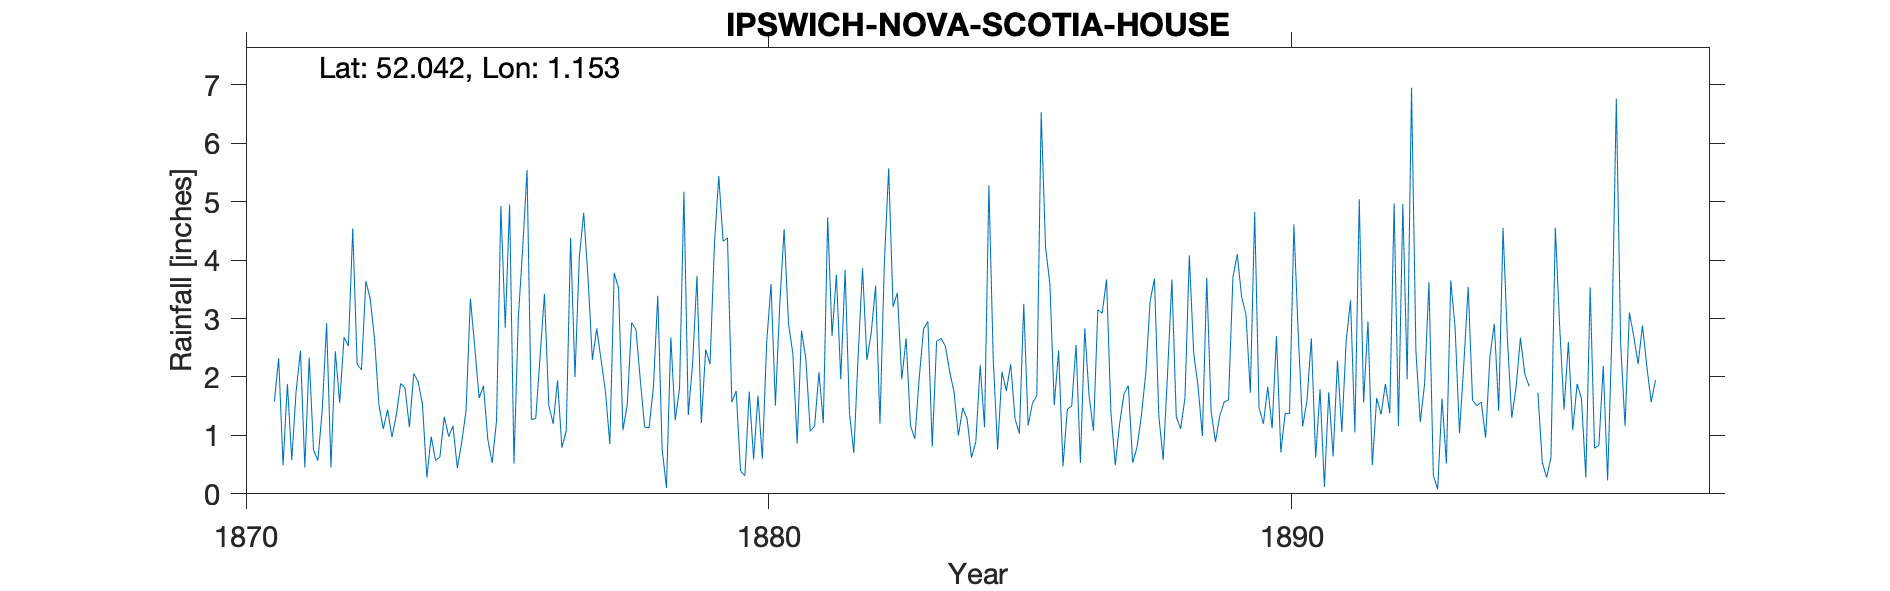

The table this chart was drawn from, first rows:
IPSWICH-NOVA-SCOTIA-HOUSE, , , , , , , , , , , , , , , , , , , , , , , 
Grid ref, TM163429, Long, 1.153, Lat, 52.04, Elevation, 44, ft, , , , , , , , , , , , , , , 
Station no, RR1870, , , , , , , , , , , , , , , , , , , , , , 
, 1870, 1871, 1872, 1873, 1874, 1875, 1876, 1877, 1878, 1879, 1880, 1881, 1882, 1883, 1884, 1885, 1886, 1887, 1888, 1889, 1890, 1891, 1892
January, , 1.58, 2.92, 1.52, 0.98, 1.85, 1.29, 3.69, 1.94, 2.23, 0.31, 0.86, 1.38, 1.96, 1.74, 1.76, 2.45, 1.4, 0.58, 0.89, 1.83, 1.79, 0.49
February, , 2.32, 0.45, 1.11, 0.57, 0.93, 2.36, 2.29, 1.14, 3.73, 1.75, 2.79, 0.7, 2.66, 1, 2.22, 0.47, 0.49, 2.05, 1.34, 1.12, 0.12, 1.64
March, , 0.49, 2.44, 1.44, 0.63, 0.53, 3.42, 2.83, 1.13, 1.21, 0.59, 2.3, 2.38, 1.17, 1.47, 1.28, 1.45, 1.2, 3.67, 1.57, 2.7, 1.74, 1.36
April, , 1.88, 1.56, 0.97, 1.32, 1.25, 1.51, 2.29, 1.82, 2.47, 1.68, 1.07, 3.86, 0.94, 1.28, 1.03, 1.5, 1.71, 1.32, 1.61, 0.71, 0.64, 1.88
May, , 0.58, 2.68, 1.35, 0.98, 4.93, 1.2, 1.75, 3.39, 2.22, 0.6, 1.16, 2.29, 1.97, 0.62, 3.25, 2.55, 1.85, 1.11, 3.7, 1.38, 2.28, 1.38
June, , 1.76, 2.53, 1.89, 1.16, 2.84, 1.94, 0.85, 0.77, 4.26, 2.59, 2.08, 2.76, 2.82, 0.89, 1.17, 0.53, 0.53, 1.64, 4.1, 1.37, 1.06, 4.97
July, , 2.45, 4.54, 1.81, 0.44, 4.95, 0.79, 3.78, 0.1, 5.44, 3.59, 1.21, 3.56, 2.95, 2.2, 1.55, 2.83, 0.8, 4.08, 3.37, 4.61, 2.62, 1.16
August, , 0.45, 2.22, 1.14, 0.88, 0.52, 1.08, 3.52, 2.68, 4.32, 1.51, 4.73, 1.2, 0.81, 1.14, 1.68, 1.67, 1.34, 2.41, 3.07, 2.73, 3.31, 4.96
September, , 2.33, 2.12, 2.06, 1.42, 3.01, 4.38, 1.09, 1.26, 4.38, 3.24, 2.7, 3.94, 2.61, 5.28, 6.53, 1.08, 2.06, 1.84, 1.73, 1.15, 1.05, 1.96
October, , 0.75, 3.64, 1.92, 3.34, 4.2, 2, 1.52, 1.8, 1.57, 4.53, 3.75, 5.57, 2.66, 2.29, 4.22, 3.15, 3.3, 0.99, 4.82, 1.59, 5.04, 6.95
November, , 0.57, 3.34, 1.53, 2.51, 5.54, 4.05, 2.93, 5.17, 1.76, 2.92, 1.96, 3.2, 2.53, 0.76, 3.59, 3.09, 3.68, 3.7, 1.47, 2.66, 1.56, 2.45
December, , 1.44, 2.65, 0.28, 1.64, 1.27, 4.81, 2.81, 1.35, 0.39, 2.4, 3.83, 3.44, 2.09, 2.09, 1.52, 3.67, 1.33, 1.41, 1.2, 0.62, 2.95, 1.23
Total, , 16.6, 31.09, 17.02, 15.87, 31.82, 28.83, 29.35, 22.55, 33.98, 25.71, 28.44, 34.28, 25.17, 20.76, 29.8, 24.44, 19.69, 24.8, 28.87, 22.47, 24.16, 30.43
